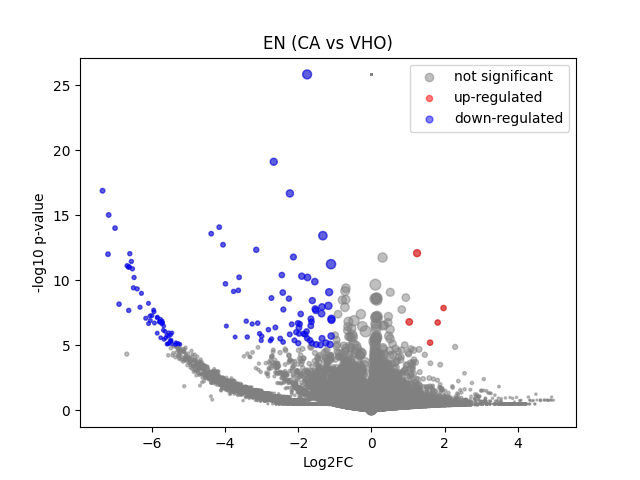

Data behind this chart, as committed beside it:
	gene	expression_1	expression_2	log2FC	-log10 p-val	significant
0	MIR1302-2HG	-4.307367e-09	-5.820766e-10	5.331452e-06	25.84	0
1	FAM138A	-4.307367e-09	-5.820766e-10	5.331452e-06	25.84	0
2	OR4F5	-4.307367e-09	-5.820766e-10	5.331452e-06	25.84	0
3	AL627309.1	0.005816	-5.820766e-10	-2.769	1.065	0
4	AL627309.3	-4.307367e-09	-5.820766e-10	5.331452e-06	25.84	0
5	AL627309.2	-4.307367e-09	-5.820766e-10	5.331452e-06	25.84	0
6	AL627309.5	0.03451	0.008465	-1.908	1.45	0
7	AL627309.4	0.002426	-5.820766e-10	-1.777	0.4977	0
8	AP006222.2	-4.307367e-09	-5.820766e-10	5.331452e-06	25.84	0
9	AL732372.1	-4.307367e-09	-5.820766e-10	5.331452e-06	25.84	0
10	OR4F29	-4.307367e-09	-5.820766e-10	5.331452e-06	25.84	0
11	AC114498.1	-4.307367e-09	-5.820766e-10	5.331452e-06	25.84	0
12	OR4F16	-4.307367e-09	-5.820766e-10	5.331452e-06	25.84	0
13	AL669831.2	-4.307367e-09	-5.820766e-10	5.331452e-06	25.84	0
14	LINC01409	0.04698	0.03031	-0.6159	0.3225	0
15	FAM87B	0.001444	-5.820766e-10	-1.289	0.4977	0
16	LINC01128	0.1434	0.1286	-0.156	0.1391	0
17	LINC00115	0.001412	-5.820766e-10	-1.27	0.4977	0
18	FAM41C	0.005669	-5.820766e-10	-2.738	0.9925	0
19	AL645608.6	-4.307367e-09	-5.820766e-10	5.331452e-06	25.84	0
20	AL645608.2	0.004051	-5.820766e-10	-2.337	0.7689	0
21	AL645608.4	-4.307367e-09	-5.820766e-10	5.331452e-06	25.84	0
22	LINC02593	0.003673	-5.820766e-10	-2.224	0.7726	0
23	SAMD11	0.007988	0.03246	1.897	0.592	0
24	NOC2L	0.2095	0.2787	0.41	0.6065	0
25	KLHL17	0.01002	0.08793	3.012	1.527	0
26	PLEKHN1	0.005678	-5.820766e-10	-2.739	1.039	0
27	PERM1	-4.307367e-09	-5.820766e-10	5.331452e-06	25.84	0
28	AL645608.7	-4.307367e-09	-5.820766e-10	5.331452e-06	25.84	0
29	HES4	0.2427	0.4428	0.8648	2.263	0
30	ISG15	0.328	0.263	-0.3173	0.5933	0
31	AL645608.1	-4.307367e-09	-5.820766e-10	5.331452e-06	25.84	0
32	AGRN	0.1826	0.2803	0.6152	1.03	0
33	AL645608.5	-4.307367e-09	-5.820766e-10	5.331452e-06	25.84	0
34	AL645608.8	-4.307367e-09	-5.820766e-10	5.331452e-06	25.84	0
35	RNF223	-4.307367e-09	-5.820766e-10	5.331452e-06	25.84	0
36	C1orf159	0.01727	0.04345	1.283	0.6125	0
37	AL390719.3	-4.307367e-09	-5.820766e-10	5.331452e-06	25.84	0
38	LINC01342	-4.307367e-09	-5.820766e-10	5.331452e-06	25.84	0
39	AL390719.2	-4.307367e-09	-5.820766e-10	5.331452e-06	25.84	0
40	TTLL10-AS1	-4.307367e-09	-5.820766e-10	5.331452e-06	25.84	0
41	TTLL10	-4.307367e-09	-5.820766e-10	5.331452e-06	25.84	0
42	TNFRSF18	-4.307367e-09	-5.820766e-10	5.331452e-06	25.84	0
43	TNFRSF4	0.03578	0.04558	0.3408	0.1611	0
44	SDF4	0.5842	0.5964	0.02991	0.06115	0
45	B3GALT6	0.2064	0.1984	-0.0561	0.05964	0
46	C1QTNF12	0.001548	0.01471	2.625	0.4241	0
47	AL162741.1	0.001331	-5.820766e-10	-1.221	0.4977	0
48	UBE2J2	0.2997	0.3339	0.1557	0.2366	0
49	LINC01786	0.002259	-5.820766e-10	-1.705	0.4977	0
50	SCNN1D	0.003692	0.007894	0.9227	0.2113	0
51	ACAP3	0.09294	0.1049	0.1731	0.1286	0
52	PUSL1	0.07718	0.0886	0.1967	0.1431	0
53	INTS11	0.2279	0.2497	0.1307	0.1632	0
54	AL139287.1	-4.307367e-09	0.01344	3.852	0.4937	0
55	CPTP	0.07331	0.07552	0.04235	0.02355	0
56	TAS1R3	-4.307367e-09	-5.820766e-10	5.331452e-06	25.84	0
57	DVL1	0.0763	0.1213	0.6621	0.5811	0
58	MXRA8	0.01025	0.01908	0.8361	0.186	0
59	AURKAIP1	0.8206	0.7961	-0.04365	0.1092	0
... 36,541 more rows
